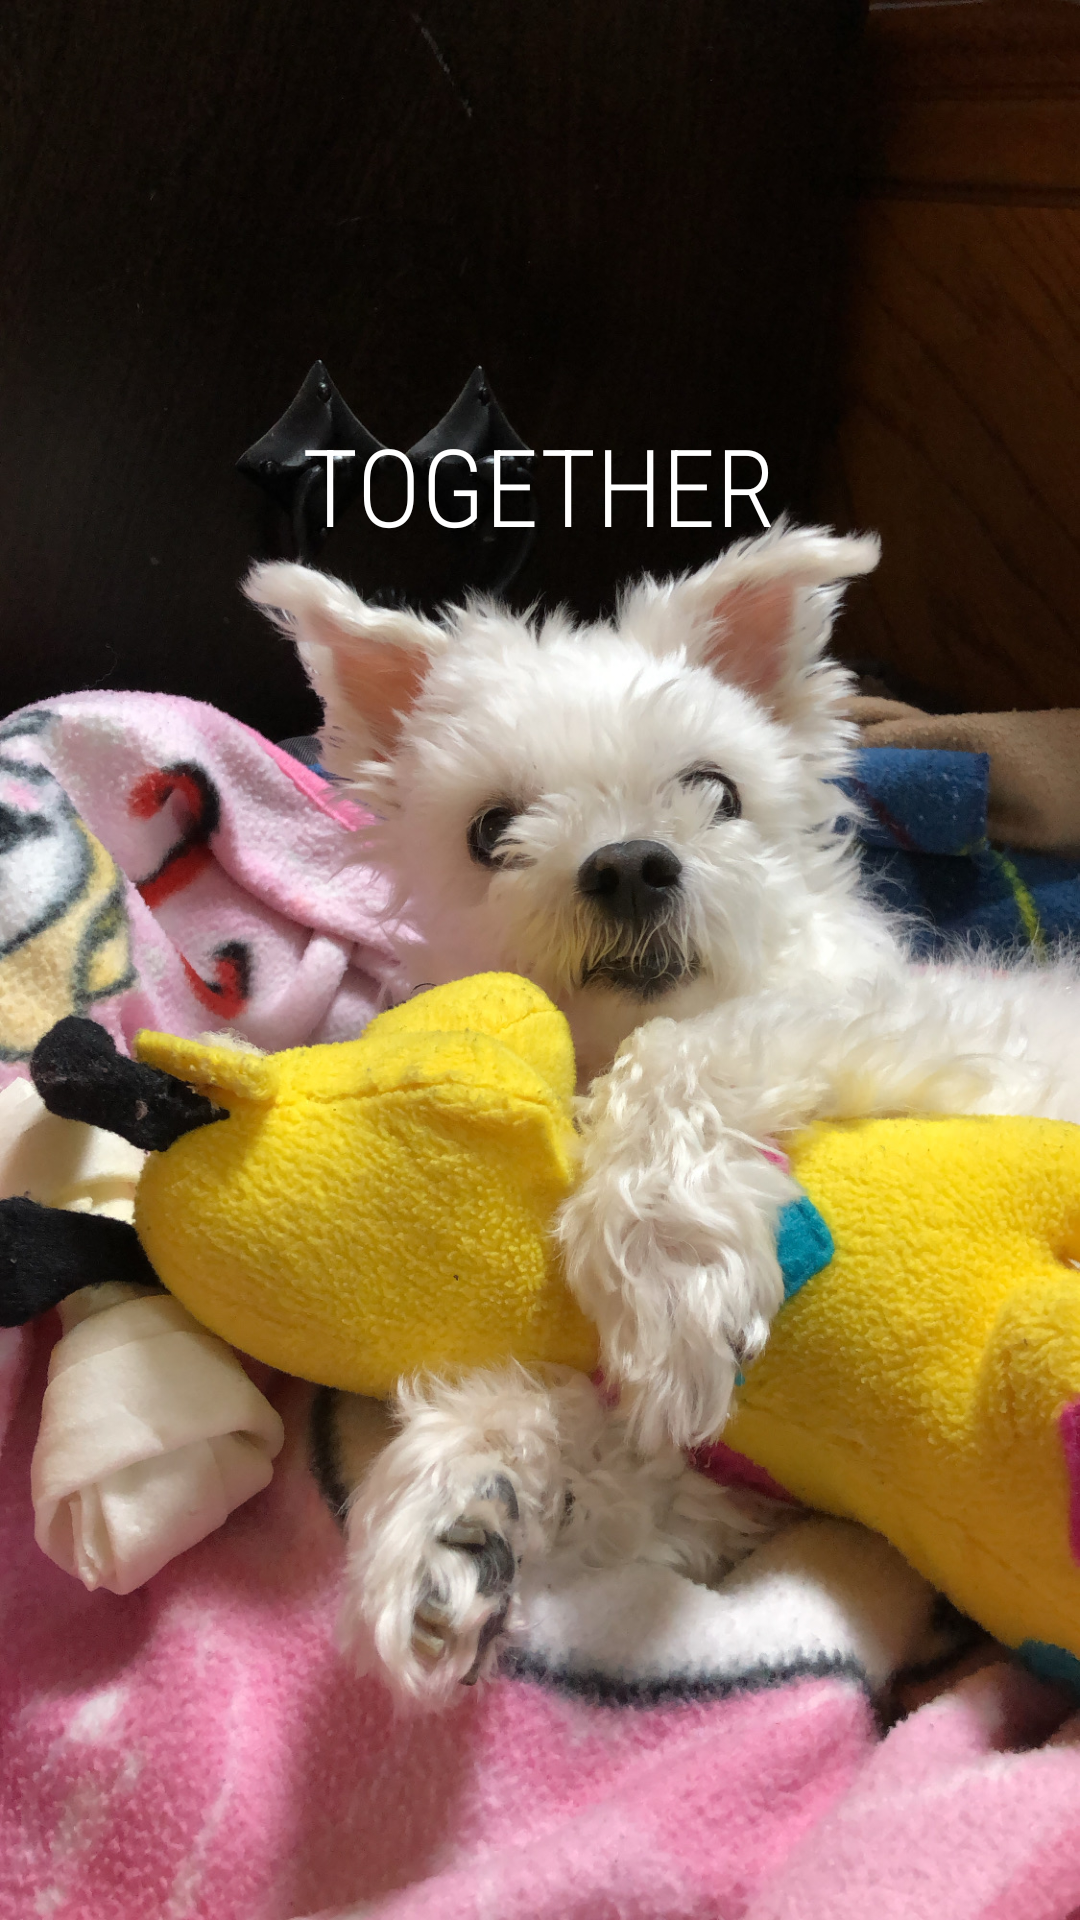

Write the Android layout XML for this screen, with the resource values it uses.
<!-- AndroidManifest.xml: application theme Theme.AppCompat.Light.NoActionBar -->
<!-- res/layout/activity_intro.xml -->
<?xml version="1.0" encoding="utf-8"?>
<androidx.constraintlayout.widget.ConstraintLayout xmlns:android="http://schemas.android.com/apk/res/android"
    xmlns:app="http://schemas.android.com/apk/res-auto"
    xmlns:tools="http://schemas.android.com/tools"
    android:layout_width="match_parent"
    android:layout_height="match_parent"
    tools:context=".introAc">

    <ImageView
        android:id="@+id/iv_jiah"
        android:layout_width="wrap_content"
        android:layout_height="wrap_content"
        android:contentDescription="TODO"
        app:layout_constraintBottom_toBottomOf="parent"
        app:layout_constraintEnd_toEndOf="parent"
        app:layout_constraintHorizontal_bias="0.0"
        app:layout_constraintStart_toStartOf="parent"
        app:layout_constraintTop_toTopOf="parent"
        app:layout_constraintVertical_bias="0.0"
        app:srcCompat="@drawable/nan" />

    <TextView
        android:id="@+id/tv_title"
        android:layout_width="wrap_content"
        android:layout_height="wrap_content"
        android:layout_marginTop="16dp"
        android:fontFamily="sans-serif-condensed-light"
        android:text="TOGETHER"
        android:textColor="#FFFFFF"
        android:textSize="36sp"
        app:layout_constraintBottom_toBottomOf="parent"
        app:layout_constraintEnd_toEndOf="@+id/iv_jiah"
        app:layout_constraintHorizontal_bias="0.498"
        app:layout_constraintStart_toStartOf="parent"
        app:layout_constraintTop_toTopOf="@+id/iv_jiah"
        app:layout_constraintVertical_bias="0.211" />

</androidx.constraintlayout.widget.ConstraintLayout>
<!-- resources referenced by this layout -->
<resources>
  <!-- drawable nan: jpg bitmap (drawable, 549504 bytes) -->
</resources>
